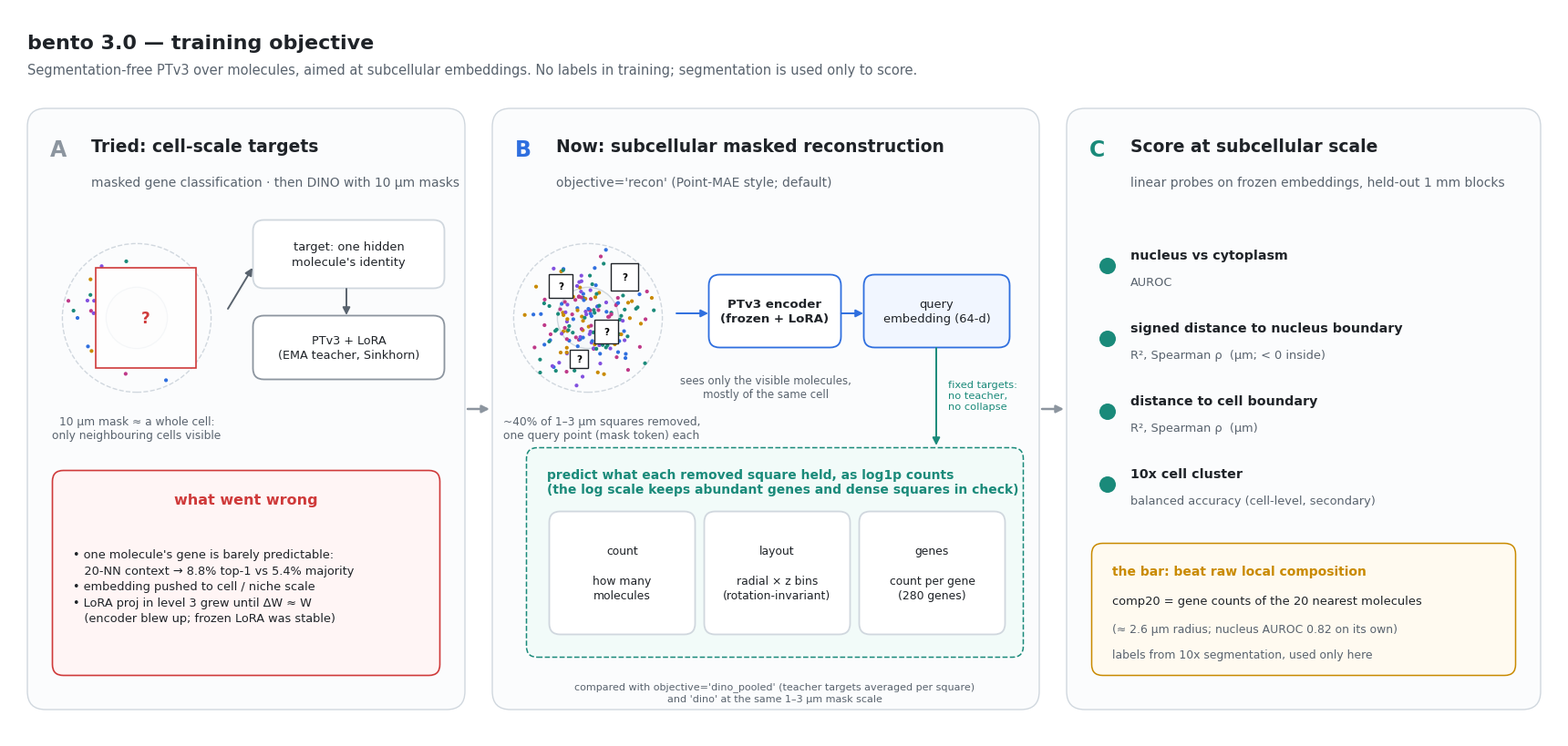

The matplotlib source for this figure: (Note: this script raises an exception after producing the figure.)
"""bento 3.0 design figure: the training objective (what we tried, what bento3_ptv3 trains now, how it is scored).
Writes training_objective.{png,svg} next to this file."""
import numpy as np, matplotlib
matplotlib.use("Agg")
import matplotlib.pyplot as plt
from matplotlib.patches import FancyBboxPatch, FancyArrowPatch, Circle, Rectangle
from pathlib import Path

plt.rcParams.update({"font.family": "DejaVu Sans", "svg.fonttype": "none"})
INK, MUTED, LINE = "#1f2328", "#59636e", "#d0d7de"
GRAY, BLUE, TEAL, AMBER, RED = "#8c959f", "#2f6fdf", "#1a8a7a", "#c98a00", "#cf3a3a"
GENES = [BLUE, TEAL, AMBER, "#8250df", "#bf3989"]

fig = plt.figure(figsize=(17, 8.0), dpi=200)
ax = fig.add_axes([0, 0, 1, 1]); ax.set_xlim(0, 170); ax.set_ylim(0, 80); ax.axis("off")


def box(x, y, w, h, text, ec=LINE, fc="white", fs=10.5, color=INK, bold=False, lw=1.3, ls="-"):
    ax.add_patch(FancyBboxPatch((x, y), w, h, boxstyle="round,pad=0.25,rounding_size=1.2", ec=ec, fc=fc, lw=lw, ls=ls))
    ax.text(x + w / 2, y + h / 2, text, ha="center", va="center", fontsize=fs, color=color, weight="bold" if bold else "normal", linespacing=1.35)


def arrow(x0, y0, x1, y1, color=MUTED, ls="-", lw=1.4):
    ax.add_patch(FancyArrowPatch((x0, y0), (x1, y1), arrowstyle="-|>", mutation_scale=12, color=color, lw=lw, ls=ls, shrinkA=0, shrinkB=0))


def cell(cx, cy, r, n, seed, masks=(), big_mask=None):
    """Molecules of one cell (nucleus hint), with masked squares (side in plot units) drawn on top."""
    rng = np.random.default_rng(seed)
    pts = rng.normal(size=(n, 2)) * r * 0.38; pts = pts[np.hypot(*pts.T) < r]
    cols = rng.choice(GENES, size=len(pts))
    ax.add_patch(Circle((cx, cy), r * 1.02, fc="none", ec=LINE, lw=1, ls="--", zorder=1))   # cell outline (eval label only)
    ax.add_patch(Circle((cx, cy), r * 0.42, fc="#f6f8fa", ec=LINE, lw=1, zorder=1))          # nucleus (eval label only)
    keep = np.ones(len(pts), bool)
    for (mx, my, s) in list(masks) + ([big_mask] if big_mask else []):
        inside = (np.abs(pts[:, 0] + cx - mx) < s / 2) & (np.abs(pts[:, 1] + cy - my) < s / 2); keep &= ~inside
    ax.scatter(pts[keep, 0] + cx, pts[keep, 1] + cy, s=9, c=cols[keep], lw=0, zorder=2)
    for (mx, my, s) in masks:
        ax.add_patch(Rectangle((mx - s / 2, my - s / 2), s, s, fc="white", ec=INK, lw=1.0, zorder=3))
        ax.text(mx, my - 0.05, "?", ha="center", va="center", fontsize=7.5, weight="bold", zorder=4)
    if big_mask:
        mx, my, s = big_mask
        ax.add_patch(Rectangle((mx - s / 2, my - s / 2), s, s, fc="#ffffffcc", ec=RED, lw=1.2, zorder=3))
        ax.text(mx, my, "?", ha="center", va="center", fontsize=12, weight="bold", color=RED, zorder=4)


def panel(x, w, letter, title, sub, color):
    ax.add_patch(FancyBboxPatch((x, 3), w, 66, boxstyle="round,pad=0,rounding_size=2", ec=LINE, fc="#fbfcfd", lw=1))
    ax.text(x + 2.5, 64.5, letter, fontsize=17, weight="bold", color=color, va="center")
    ax.text(x + 7, 64.8, title, fontsize=13.5, weight="bold", color=INK, va="center")
    ax.text(x + 7, 60.9, sub, fontsize=10, color=MUTED, va="center")


fig.text(0.012, 0.965, "bento 3.0 — training objective", fontsize=16, weight="bold", color=INK, va="top")
fig.text(0.012, 0.925, "Segmentation-free PTv3 over molecules, aimed at subcellular embeddings. No labels in training; "
         "segmentation is used only to score.", fontsize=10.5, color=MUTED, va="top")

# ---------------- A: what we tried ----------------
panel(2, 48, "A", "Tried: cell-scale targets", "masked gene classification · then DINO with 10 µm masks", GRAY)
cell(14, 46, 8, 170, 1, big_mask=(15, 46, 11))
ax.text(14, 35.3, "10 µm mask ≈ a whole cell:\nonly neighbouring cells visible", ha="center", fontsize=8.8, color=MUTED, va="top")
box(27, 49.5, 20.5, 7, "target: one hidden\nmolecule's identity", fs=9.4)
box(27, 39.5, 20.5, 6.5, "PTv3 + LoRA\n(EMA teacher, Sinkhorn)", ec=GRAY, fs=9.2)
arrow(24, 47, 26.7, 51.5); arrow(37, 49.2, 37, 46.3)
box(5, 7, 42, 22, "", ec=RED, fc="#fff5f5", lw=1.2)
ax.text(26, 25.6, "what went wrong", ha="center", fontsize=11.5, weight="bold", color=RED)
ax.text(7, 16.5, "• one molecule's gene is barely predictable:\n   20-NN context → 8.8% top-1 vs 5.4% majority\n"
        "• embedding pushed to cell / niche scale\n• LoRA proj in level 3 grew until ΔW ≈ W\n   (encoder blew up; frozen LoRA was stable)",
        ha="left", va="center", fontsize=9.3, color=INK, linespacing=1.45)

# ---------------- B: now ----------------
panel(53, 60, "B", "Now: subcellular masked reconstruction", "objective='recon' (Point-MAE style; default)", BLUE)
masks = [(60.5, 49.5, 2.6), (65.5, 44.5, 2.6), (62.5, 41.5, 2.0), (67.5, 50.5, 3.0)]
cell(63.5, 46, 8, 220, 2, masks=masks)
ax.text(65, 35.3, "~40% of 1–3 µm squares removed,\none query point (mask token) each", ha="center", fontsize=8.8, color=MUTED, va="top")
box(77, 43, 14, 7.5, "PTv3 encoder\n(frozen + LoRA)", ec=BLUE, bold=True, fs=9.6)
arrow(73.2, 46.5, 76.7, 46.5, color=BLUE)
box(94, 43, 15.5, 7.5, "query\nembedding (64-d)", ec=BLUE, fc="#f1f6ff", fs=9.4)
arrow(91.3, 46.5, 93.7, 46.5, color=BLUE)
ax.text(83, 39.8, "sees only the visible molecules,\nmostly of the same cell", ha="center", fontsize=8.5, color=MUTED, va="top")
# targets
box(57, 9, 54, 22.5, "", ec=TEAL, fc="#f2fbf9", ls="--", lw=1.1)
ax.text(59, 28.0, "predict what each removed square held, as log1p counts\n(the log scale keeps abundant genes and dense squares in check)", fontsize=10, weight="bold", color=TEAL, va="center")
for i, (h, b) in enumerate([("count", "how many\nmolecules"), ("layout", "radial × z bins\n(rotation-invariant)"), ("genes", "count per gene\n(280 genes)")]):
    box(59.5 + i * 17, 11.5, 15.5, 13, f"{h}\n\n{b}", fs=8.9)
arrow(101.7, 42.7, 101.7, 32.0, color=TEAL)
ax.text(103, 37.5, "fixed targets:\nno teacher,\nno collapse", fontsize=8.2, color=TEAL, va="center")
ax.text(84, 4.9, "compared with objective='dino_pooled' (teacher targets averaged per square)\nand 'dino' at the same 1–3 µm mask scale", ha="center",
        fontsize=8.0, color=MUTED, va="center", linespacing=1.3)

# ---------------- C: evaluate ----------------
panel(116, 52, "C", "Score at subcellular scale", "linear probes on frozen embeddings, held-out 1 mm blocks", TEAL)
rows = [
    ("nucleus vs cytoplasm", "AUROC", 51.5),
    ("signed distance to nucleus boundary", "R², Spearman ρ  (µm; < 0 inside)", 43.5),
    ("distance to cell boundary", "R², Spearman ρ  (µm)", 35.5),
    ("10x cell cluster", "balanced accuracy (cell-level, secondary)", 27.5),
]
for head, body, y in rows:
    ax.add_patch(Circle((120.5, y + 0.2), 0.9, fc=TEAL, ec="none"))
    ax.text(123, y + 1.4, head, fontsize=10.3, weight="bold", color=INK, va="center")
    ax.text(123, y - 1.6, body, fontsize=9.3, color=MUTED, va="center")
box(119, 7, 46, 14, "", ec=AMBER, fc="#fffaf0", lw=1.1)
ax.text(121, 18.2, "the bar: beat raw local composition", fontsize=10, weight="bold", color=AMBER, va="center")
ax.text(121, 14.9, "comp20 = gene counts of the 20 nearest molecules", fontsize=9.4, color=INK, va="center")
ax.text(121, 11.8, "(≈ 2.6 µm radius; nucleus AUROC 0.82 on its own)", fontsize=8.9, color=MUTED, va="center")
ax.text(121, 9.0, "labels from 10x segmentation, used only here", fontsize=8.9, color=MUTED, va="center")

arrow(50.3, 36, 52.7, 36, color=GRAY, lw=1.8); arrow(113.3, 36, 115.7, 36, color=GRAY, lw=1.8)

out = Path(__file__).parent
for ext in ("png", "svg"):
    fig.savefig(out / f"training_objective.{ext}", facecolor="white")
print("ok")
